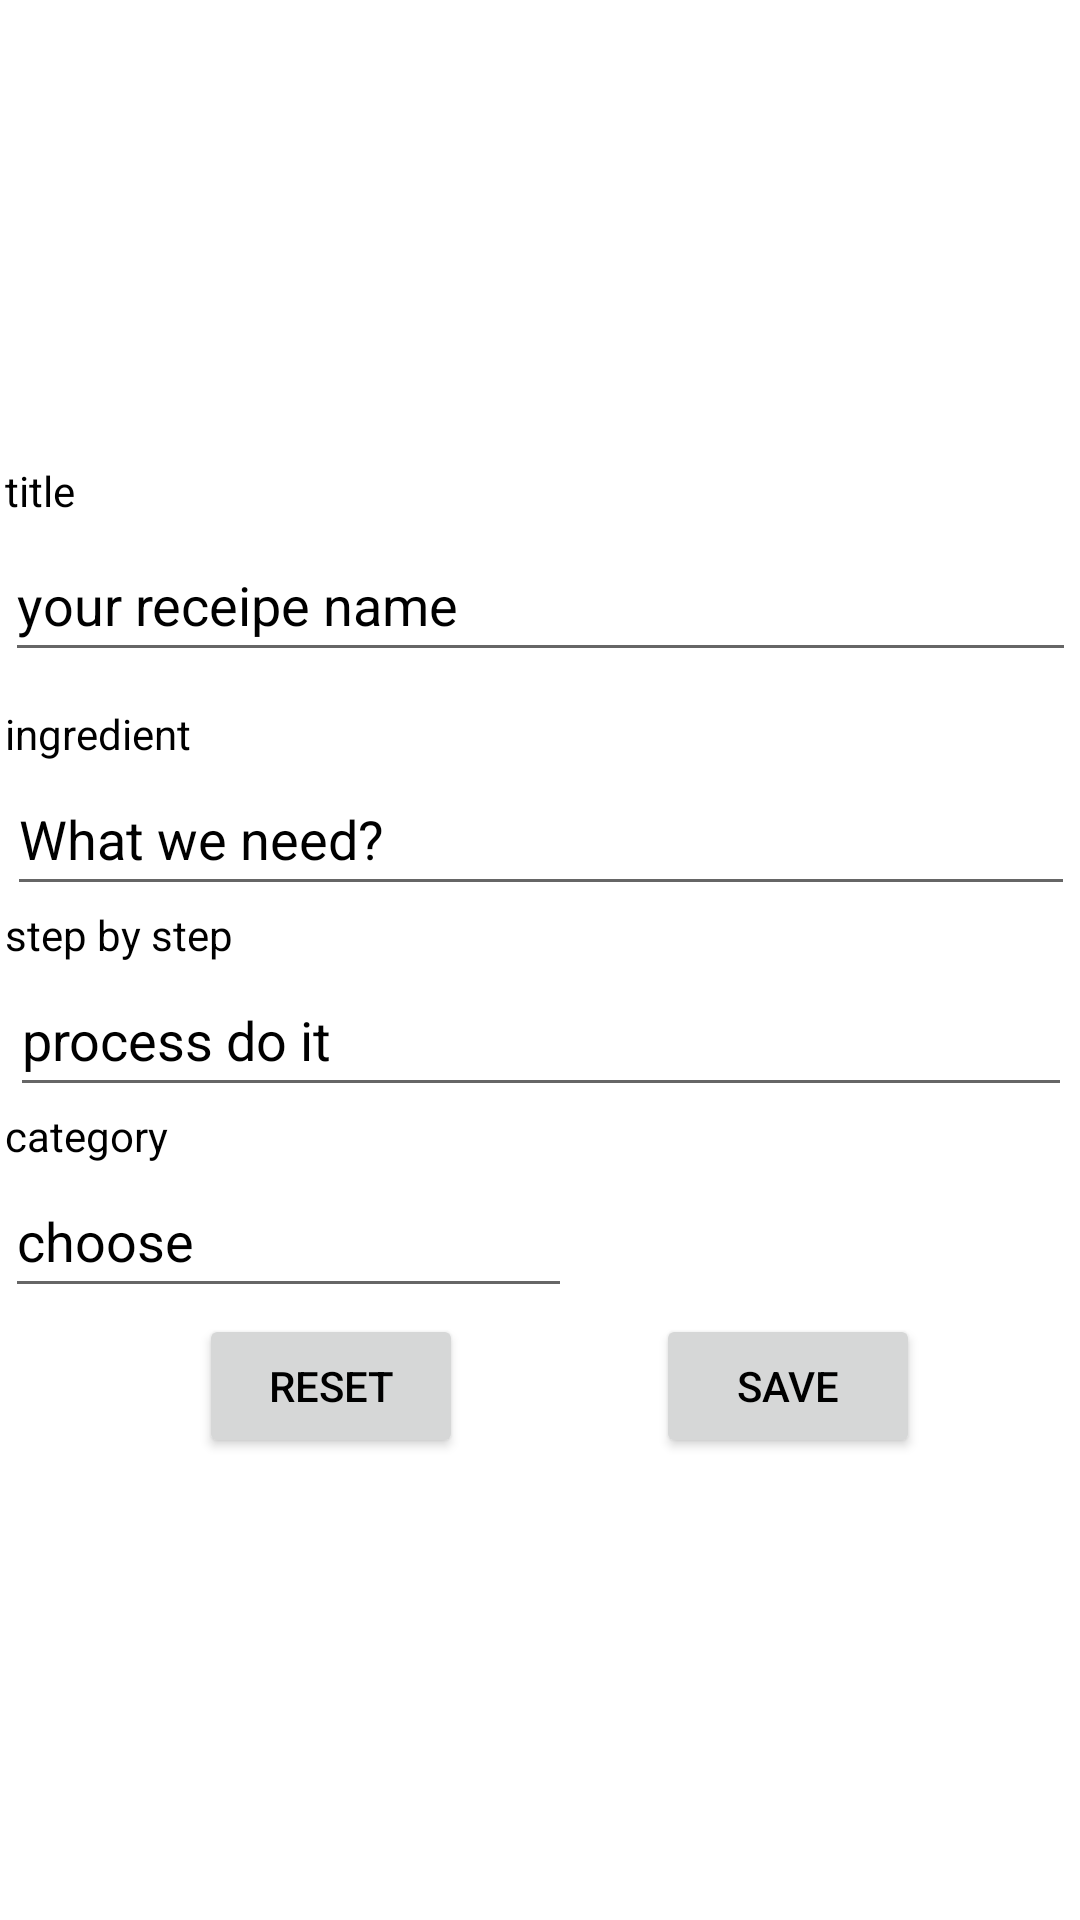

The Android layout XML behind this screen, and the referenced resources:
<!-- AndroidManifest.xml: application theme Theme.Recipe -->
<!-- res/layout/fragment_add_recipe.xml -->
<?xml version="1.0" encoding="utf-8"?>
<FrameLayout xmlns:android="http://schemas.android.com/apk/res/android"
    xmlns:app="http://schemas.android.com/apk/res-auto"
    xmlns:tools="http://schemas.android.com/tools"
    android:layout_width="match_parent"
    android:layout_height="match_parent"
    tools:context=".AddRecipeFragment"
    >

    

    <androidx.constraintlayout.widget.ConstraintLayout
        android:layout_width="match_parent"
        android:layout_height="match_parent">

        <androidx.constraintlayout.widget.ConstraintLayout
            android:layout_width="357dp"
            android:layout_height="332dp"
            app:layout_constraintBottom_toBottomOf="parent"
            app:layout_constraintEnd_toEndOf="parent"
            app:layout_constraintStart_toStartOf="parent"
            app:layout_constraintTop_toTopOf="parent">

            <TextView
                android:id="@+id/textView4"
                android:layout_width="wrap_content"
                android:layout_height="wrap_content"
                android:text="title"
                android:textColor="@color/black"
                app:layout_constraintStart_toStartOf="parent"
                app:layout_constraintTop_toTopOf="parent" />

            <EditText
                android:id="@+id/editTextText7"
                android:layout_width="357dp"

                android:layout_height="48dp"
                android:layout_marginTop="3dp"
                android:ems="10"
                android:inputType="text"
                android:minHeight="48dp"
                android:text="your receipe name"
                android:textColor="@color/black"
                app:layout_constraintEnd_toEndOf="parent"
                app:layout_constraintStart_toStartOf="parent"
                app:layout_constraintTop_toBottomOf="@+id/textView4" />

            <TextView
                android:id="@+id/textView5"
                android:textColor="@color/black"

                android:layout_width="wrap_content"
                android:layout_height="wrap_content"
                android:layout_marginTop="11dp"
                android:text="ingredient"
                app:layout_constraintStart_toStartOf="parent"
                app:layout_constraintTop_toBottomOf="@+id/editTextText7" />

            <EditText
                android:id="@+id/editTextText8"
                android:layout_width="356dp"
                android:layout_height="48dp"
                android:ems="10"

                android:inputType="text"
                android:minHeight="48dp"
                android:text="What we need?"
                android:textColor="@color/black"
                app:layout_constraintEnd_toEndOf="parent"
                app:layout_constraintStart_toStartOf="parent"
                app:layout_constraintTop_toBottomOf="@+id/textView5" />

            <TextView
                android:id="@+id/textView6"
                android:layout_width="wrap_content"
                android:layout_height="wrap_content"
                android:textColor="@color/black"

                android:text="step by step"
                app:layout_constraintStart_toStartOf="parent"
                app:layout_constraintTop_toBottomOf="@+id/editTextText8" />

            <EditText
                android:id="@+id/editTextText9"
                android:layout_width="354dp"
                android:layout_height="48dp"
                android:ems="10"

                android:inputType="text"
                android:minHeight="48dp"
                android:text="process do it"
                android:textColor="@color/black"
                app:layout_constraintEnd_toEndOf="parent"
                app:layout_constraintStart_toStartOf="parent"
                app:layout_constraintTop_toBottomOf="@+id/textView6" />

            <TextView
                android:id="@+id/textView7"
                android:layout_width="wrap_content"
                android:layout_height="wrap_content"
                android:textColor="@color/black"

                android:text="category"
                app:layout_constraintStart_toStartOf="parent"
                app:layout_constraintTop_toBottomOf="@+id/editTextText9" />

            <AutoCompleteTextView
                android:id="@+id/autoCompleteTextView"
                android:layout_width="189dp"
                android:layout_height="48dp"
                android:minHeight="48dp"

                android:text="choose"
                android:textColor="@color/black"
                app:layout_constraintStart_toStartOf="parent"
                app:layout_constraintTop_toBottomOf="@+id/textView7" />

            <Button
                android:id="@+id/rest_form"
                android:layout_width="wrap_content"
                android:layout_height="wrap_content"
                android:text="reset"
                app:layout_constraintBottom_toBottomOf="parent"
                app:layout_constraintEnd_toStartOf="@+id/save_recipe"
                app:layout_constraintStart_toStartOf="parent" />

            <Button
                android:id="@+id/save_recipe"
                android:layout_width="wrap_content"
                android:layout_height="wrap_content"
                android:layout_marginEnd="52dp"
                android:text="save"
                app:layout_constraintBottom_toBottomOf="parent"
                app:layout_constraintEnd_toEndOf="parent" />


        </androidx.constraintlayout.widget.ConstraintLayout>
    </androidx.constraintlayout.widget.ConstraintLayout>
</FrameLayout>
<!-- resources referenced by this layout -->
<resources>
  <color name="black">#FF000000</color>
  <style name="Theme.Recipe" parent="Base.Theme.Recipe" />
  <style name="Base.Theme.Recipe" parent="Theme.MaterialComponents.DayNight.NoActionBar">
          
          
          I<item name="colorPrimary">@color/green</item>
          <item name="colorPrimaryVariant">@color/white</item>
          <item name="android:textColorPrimary">@color/black</item>
          <item name="android:statusBarColor">@color/purple</item>
      </style>
  <color name="green">#303F9F</color>
  <color name="white">#FFFFFFFF</color>
  <color name="purple">#a358a3</color>
</resources>
